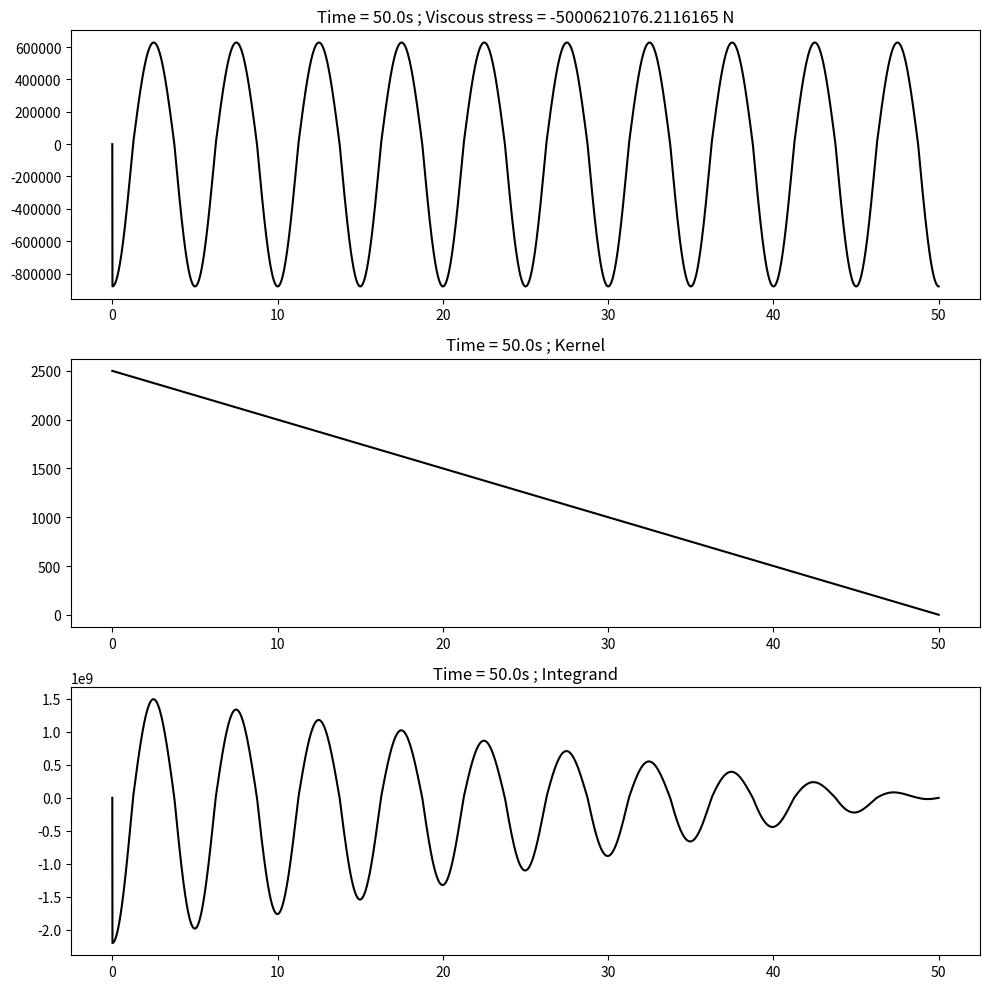
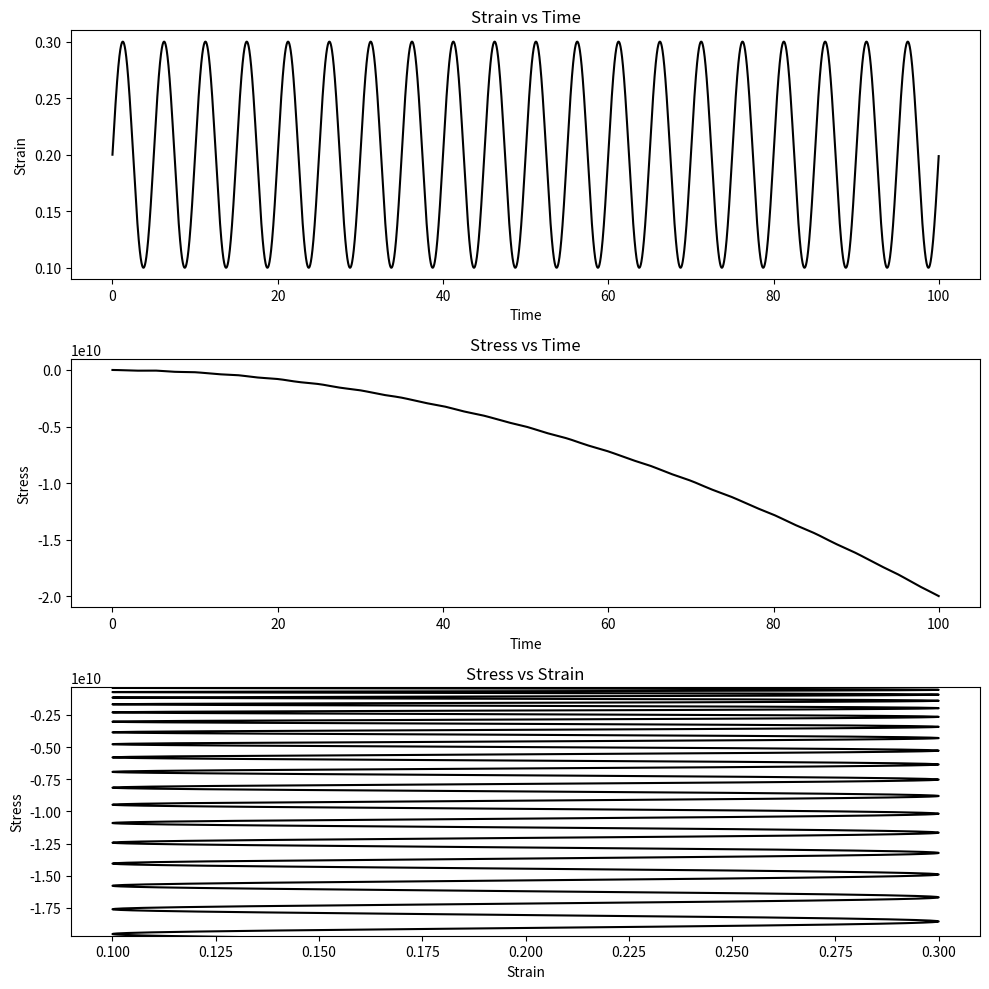

Reproduce these figures in Python, in order.
import numpy as np
import matplotlib.pyplot as plt

## Define material parameters
# Static strain-stress curve
static_curve_strain = np.array([0, 1])
static_curve_stress = np.array([0, 1e7])
# Memory kernel coefficient
kernel_coef = np.array([50, 50])
# Cubic viscoelastic coefficients
visc_loading_coef = np.array([-7e6, 0, 0])
visc_unloading_coef = np.array([-5e6, 0, 0])

## Define strain timeseries
time_final = 100
time_step = 0.01
time = np.arange(0, time_final, time_step)
strain_reference = 0.2
strain_amplitude = 0.1
strain_period = 5
strain = strain_reference + strain_amplitude * np.sin(2 * np.pi / strain_period * time)
strain_rate = np.array([])  # ó np.zeros_like(strain) # no analítico
num_points = len(strain)


## Stress computation
# Initiallize stress
stress = np.zeros_like(strain)
tau = np.array([])
visc_resp = np.array([])
# Loop over all time steps

for i in range(num_points):
    # Compute elastic stress interpolating
    elastic_stress = np.interp(strain[i], static_curve_strain, static_curve_stress)
    tmp_time = time[i]
    tmp_strain = strain[i]
    # Compute strain rate
    d_strain = 0
    tmp_strain_rate = 0
    if i > 0:
        d_strain = strain[i] - strain[i - 1]
        d_tau = time_step
        # temporal strain rate scalar
        tmp_strain_rate = d_strain / d_tau
        strain_rate = np.append(strain_rate, tmp_strain_rate)
    if tmp_strain_rate >= 0:
        strain_poly_coef = visc_loading_coef
    else:
        strain_poly_coef = visc_unloading_coef
    strain_poly = 0.0
    for j in range(3):
        strain_poly = strain_poly + (tmp_strain**j) * strain_poly_coef[j] * (j + 1)
    # Compute viscous stress
    tau = np.append(tau, tmp_time)
    visc_resp = np.append(visc_resp, tmp_strain_rate * strain_poly)
    kernel = kernel_coef[0] * (tmp_time - tau) + kernel_coef[1] / (
        tmp_time - tau + time_final
    )
    integrand = kernel * visc_resp  # / time_step  # remove time step!!!!!!!!!!!!!!!!!!!
    viscous_stress = np.trapz(integrand, tau)
    if tmp_time == np.round(time_final / 2):
        fig, axs = plt.subplots(3, 1, figsize=(10, 10))
        axs[0].set_title(f"Time = {tmp_time}s ; Viscous stress = {viscous_stress} N")
        axs[0].plot(tau, visc_resp, "k-")
        axs[1].set_title(f"Time = {tmp_time}s ; Kernel")
        axs[1].plot(tau, kernel, "k-")
        axs[2].set_title(f"Time = {tmp_time}s ; Integrand")
        axs[2].plot(tau, integrand, "k-")
        plt.tight_layout()

    # Add both stresses
    stress[i] = elastic_stress + viscous_stress


# Creating the subplots
fig, axs = plt.subplots(3, 1, figsize=(10, 10))

# Plot for strain-time
axs[0].plot(time, strain, "k-")
axs[0].set_title("Strain vs Time")
axs[0].set_xlabel("Time")
axs[0].set_ylabel("Strain")

# Plot for stress-time
axs[1].plot(time, stress, "k-")
axs[1].set_title("Stress vs Time")
axs[1].set_xlabel("Time")
axs[1].set_ylabel("Stress")

# Plot for stress-strain
axs[2].plot(strain, stress, "k-")
axs[2].plot(static_curve_strain, static_curve_stress, "r--")
axs[2].set_title("Stress vs Strain")
axs[2].set_xlabel("Strain")
axs[2].set_ylabel("Stress")
axs[2].set_xlim(
    (
        strain_reference - strain_amplitude * 1.1,
        strain_reference + strain_amplitude * 1.1,
    )
)
axs[2].set_ylim(
    (np.min(stress) - 0.05 * np.mean(stress), np.max(stress) + 0.05 * np.mean(stress))
)

# Adjust layout
plt.tight_layout()

# Show plot
plt.show()
